Labelled photos from "tea sickness dataset", an image-classification folder in Hews99vi/Tea-diseases-Detection-model. The possible labels are: anthracnose, algal leaf, bird eye spot, brown blight, gray light, healthy, red leaf spot, white spot.

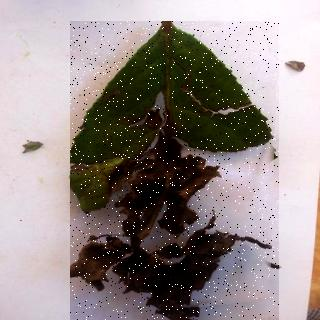
Label: brown blight

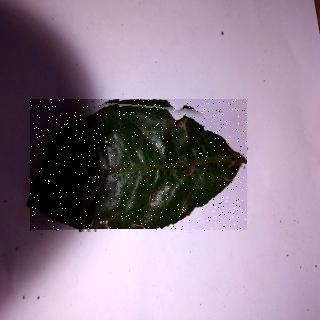
Label: bird eye spot

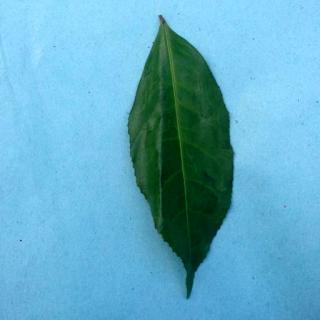
Label: healthy

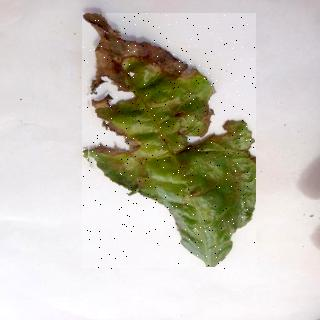
Label: algal leaf

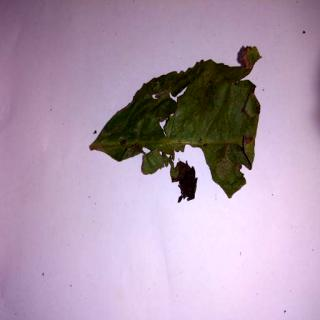
Label: anthracnose

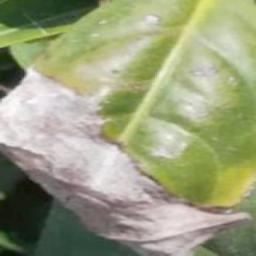
Label: gray light
